Run: headless pygame with SDL's dummy video driver; simulated clock (each Clock.tick advances the game by its frame time, no real sleeping); random seed 0; keys injected as events and as key.get_pressed() state; no mouse input.
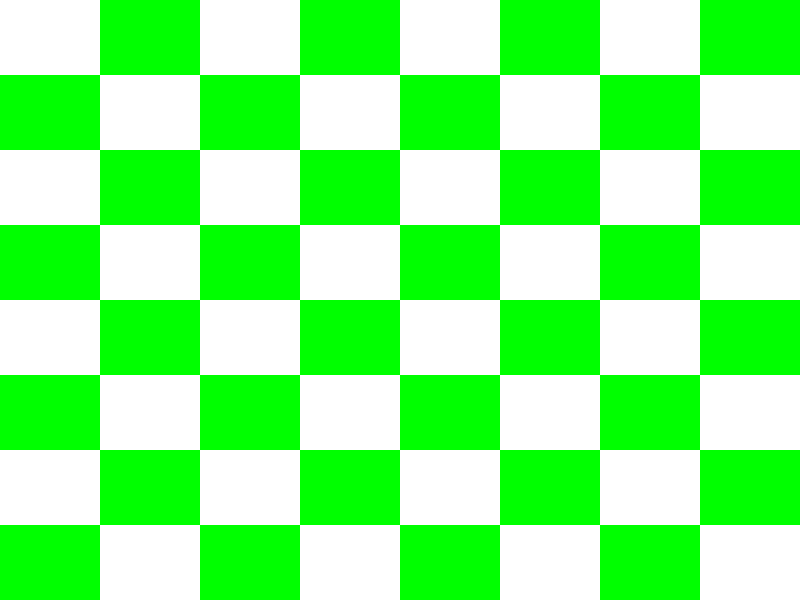
Frame 1 of 4 · flips 1–60 · no input
Frame 2 of 4 · flips 61–180 · tapped SPACE, RETURN · held RIGHT (→), D · screen unchanged from frame 1, image omitted
Frame 3 of 4 · flips 181–300 · held DOWN (↓), S · screen unchanged from frame 2, image omitted
Frame 4 of 4 · flips 301–420 · held LEFT (←), A, UP (↑), W · screen unchanged from frame 3, image omitted

The pygame program that drew these frames:

import pygame

pygame.init()

SCREEN_WIDTH = 800
SCREEN_HEIGHT = 600

screen = pygame.display.set_mode((SCREEN_WIDTH,SCREEN_HEIGHT))

def draw_board():
    screen.fill((255,255,255))
    size_width, size_height = SCREEN_WIDTH/8,SCREEN_HEIGHT/8
    color = (0,255,0)
    for i in range(0,8,2):
        for j in range(1,9,2):
            pygame.draw.rect(screen,color,pygame.Rect(0+size_width*j,0+size_height*i,size_width,size_height))
    for i in range(1,9,2):
        for j in range(0,8,2):
            pygame.draw.rect(screen,color,pygame.Rect(0+size_width*j,0+size_height*i,size_width,size_height))

draw_board()


run = True
while run:
    for event in pygame.event.get():
        if event.type == pygame.QUIT:
            run = False

    pygame.display.update()
pygame.quit()
